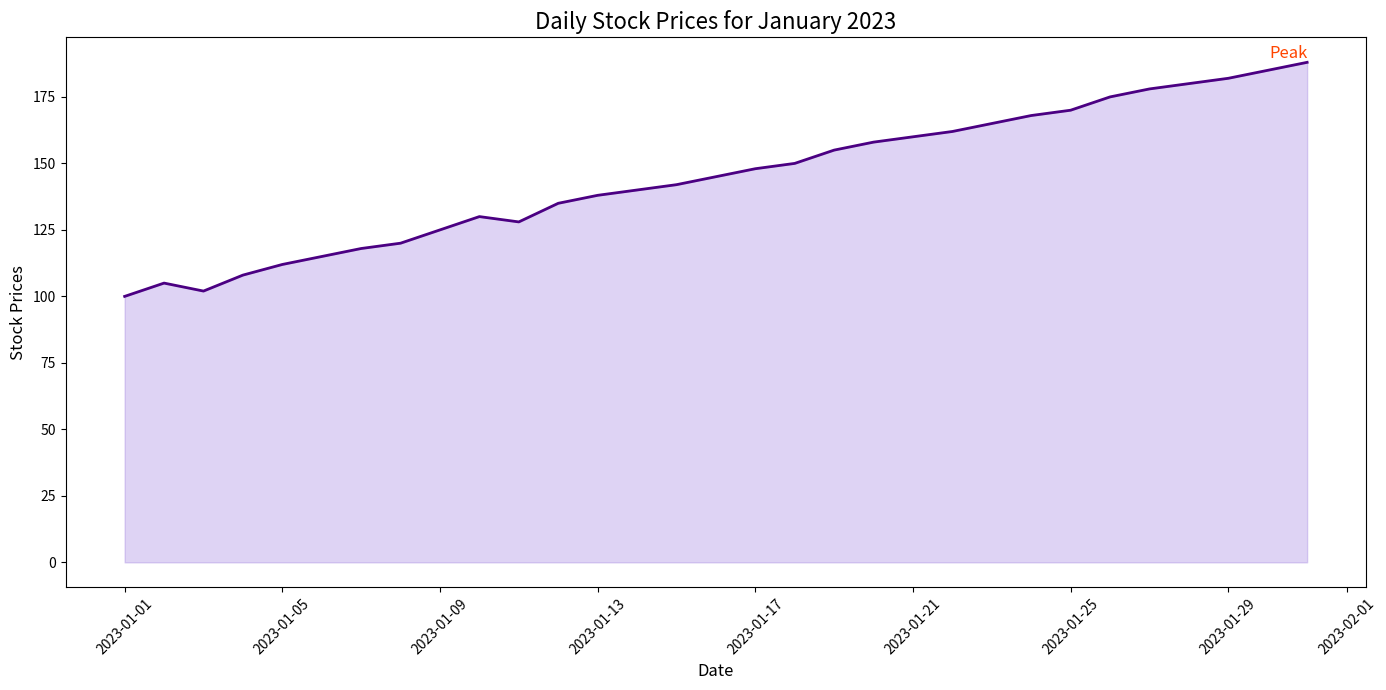

This figure's Python source:

import pandas as pd
import seaborn as sns
import matplotlib.pyplot as plt

# Create a DataFrame from the table data
data = {
    'Date': pd.date_range(start='2023-01-01', periods=31, freq='D'),
    'StockPrices': [100, 105, 102, 108, 112, 115, 118, 120, 125, 130, 128, 135, 138, 140, 142,
                    145, 148, 150, 155, 158, 160, 162, 165, 168, 170, 175, 178, 180, 182, 185, 188]
}

df = pd.DataFrame(data)

# Set the size of the chart
plt.figure(figsize=(14, 7))

# Create an area chart
sns.lineplot(data=df, x='Date', y='StockPrices', color='#4b0082', lw=2)
plt.fill_between(data['Date'], 0, data['StockPrices'], color='#9370db', alpha=0.3)

# Add title and labels
plt.title('Daily Stock Prices for January 2023', fontsize=16)
plt.xlabel('Date', fontsize=12)
plt.ylabel('Stock Prices', fontsize=12)

# Assign text label on the chart
plt.text(x=df['Date'][30], y=df['StockPrices'][30], s="Peak", color='#ff4500', va='bottom', ha='right', fontsize=12)

# Enhance the x-axis date format
plt.xticks(rotation=45)

# Display the chart
plt.tight_layout()
plt.show()
